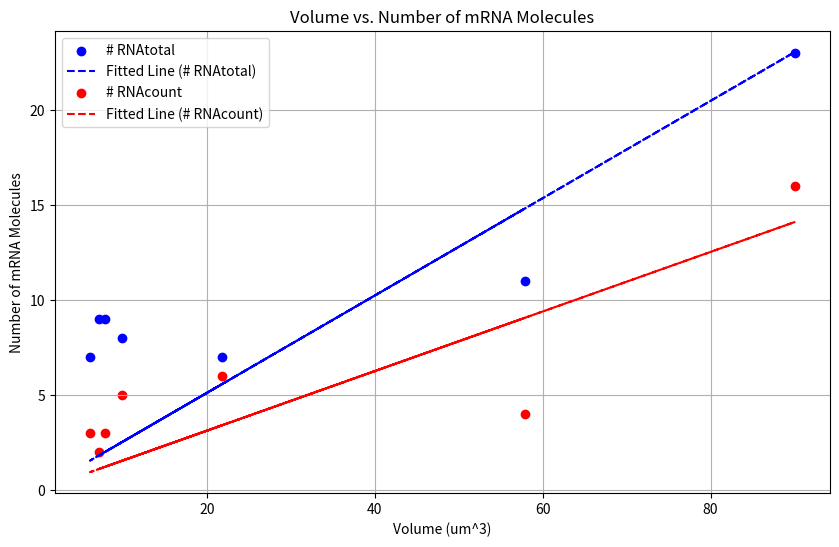

Python code for this plot:
import numpy as np
import matplotlib.pyplot as plt
from scipy.optimize import curve_fit

# Define the linear function with intercept at (0,0)
def linear_func(x, slope):
    return slope * x

# Provided data
data = np.array([
    [9.9,    8,    3,    5],
    [21.8,    7,    1,    6],
    [6.1,    7,    4,    3],
    [57.9,    11,    7,    4],
    [7.9,    9,    6,    3],
    [90.0,    23,    7,    16],
    [7.2,    9,    7,    2]

])

# Extracting columns
volumes = data[:, 0]
rnatotal = data[:, 1]
rnacount = data[:, 3]

# Perform curve fitting for # RNAtotal
popt_total, pcov_total = curve_fit(linear_func, volumes, rnatotal)
slope_total, slope_error_total = popt_total[0], np.sqrt(np.diag(pcov_total))[0]

# Perform curve fitting for # RNAcount
popt_count, pcov_count = curve_fit(linear_func, volumes, rnacount)
slope_count, slope_error_count = popt_count[0], np.sqrt(np.diag(pcov_count))[0]

# Plotting
plt.figure(figsize=(10, 6))

# Plotting # RNAtotal data and fitted line
plt.scatter(volumes, rnatotal, color='blue', label='# RNAtotal')
plt.plot(volumes, linear_func(volumes, slope_total), color='blue', linestyle='--', label='Fitted Line (# RNAtotal)')

# Plotting # RNAcount data and fitted line
plt.scatter(volumes, rnacount, color='red', label='# RNAcount')
plt.plot(volumes, linear_func(volumes, slope_count), color='red', linestyle='--', label='Fitted Line (# RNAcount)')

plt.xlabel('Volume (um^3)')
plt.ylabel('Number of mRNA Molecules')
plt.title('Volume vs. Number of mRNA Molecules')
plt.legend()
plt.grid(True)
plt.show()

# Printing fitting equation with slope error
print("Fitting Equation for # RNAtotal: y = x * ({:.3f} ± {:.3f})".format(slope_total, slope_error_total))
print("Fitting Equation for # RNAcount: y = x * ({:.3f} ± {:.3f})".format(slope_count, slope_error_count))
